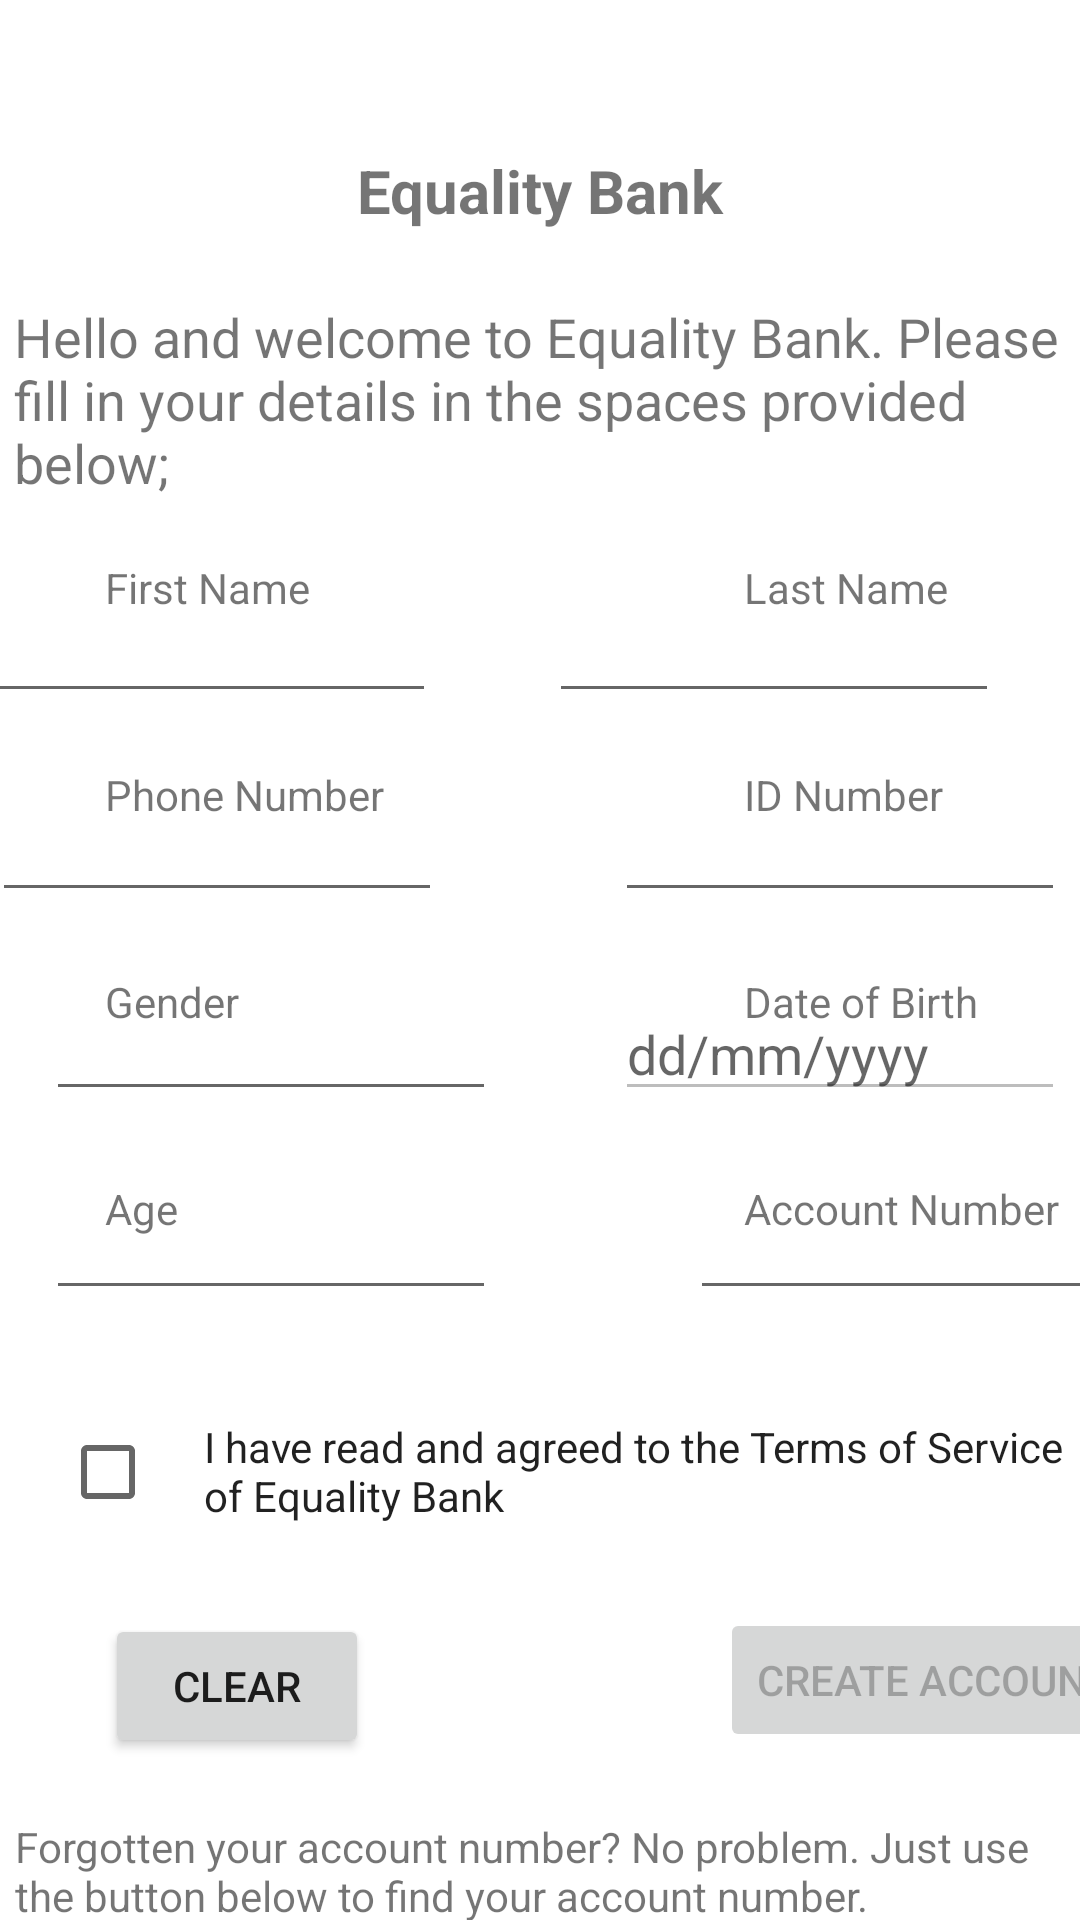

Produce the Android XML layout that renders to this screen, including the resource entries it uses.
<!-- AndroidManifest.xml: application theme Theme.BankAccount -->
<!-- res/layout/activity_main.xml -->
<?xml version="1.0" encoding="utf-8"?>
<androidx.constraintlayout.widget.ConstraintLayout xmlns:android="http://schemas.android.com/apk/res/android"
    xmlns:app="http://schemas.android.com/apk/res-auto"
    xmlns:tools="http://schemas.android.com/tools"
    android:layout_width="match_parent"
    android:layout_height="match_parent"
    tools:context=".MainActivity">

    <TextView
        android:id="@+id/textView3"
        android:layout_width="wrap_content"
        android:layout_height="30dp"
        android:layout_marginStart="50dp"
        android:layout_marginTop="50dp"
        android:layout_marginEnd="50dp"
        android:text="Equality Bank"
        android:textSize="20sp"
        android:textStyle="bold"
        app:layout_constraintEnd_toEndOf="parent"
        app:layout_constraintStart_toStartOf="parent"
        app:layout_constraintTop_toTopOf="parent" />

    <TextView
        android:id="@+id/textView4"
        android:layout_width="350dp"
        android:layout_height="wrap_content"
        android:layout_marginStart="30dp"
        android:layout_marginTop="20dp"
        android:layout_marginEnd="31dp"
        android:text="Hello and welcome to Equality Bank. Please fill in your details in the spaces provided below;"
        android:textSize="18sp"
        app:layout_constraintEnd_toEndOf="parent"
        app:layout_constraintStart_toStartOf="parent"
        app:layout_constraintTop_toBottomOf="@+id/textView3" />

    <EditText
        android:id="@+id/editTextTextPersonName"
        android:layout_width="150dp"
        android:layout_height="wrap_content"
        android:layout_marginStart="30dp"
        android:layout_marginTop="30dp"
        android:layout_marginEnd="250dp"
        android:capitalize="none"
        android:ems="10"
        android:inputType="textPersonName"
        android:phoneNumber="false"
        app:layout_constraintEnd_toEndOf="parent"
        app:layout_constraintStart_toStartOf="parent"
        app:layout_constraintTop_toBottomOf="@+id/textView4" />

    <EditText
        android:id="@+id/editTextTextPersonName3"
        android:layout_width="150dp"
        android:layout_height="wrap_content"
        android:layout_marginStart="30dp"
        android:layout_marginTop="25dp"
        android:layout_marginEnd="250dp"
        android:ems="10"
        android:inputType="phone"
        android:phoneNumber="true"
        app:layout_constraintEnd_toEndOf="parent"
        app:layout_constraintHorizontal_bias="0.473"
        app:layout_constraintStart_toStartOf="parent"
        app:layout_constraintTop_toBottomOf="@+id/editTextTextPersonName" />

    <EditText
        android:id="@+id/editTextTextPersonName2"
        android:layout_width="150dp"
        android:layout_height="wrap_content"
        android:layout_marginStart="250dp"
        android:layout_marginTop="30dp"
        android:layout_marginEnd="30dp"
        android:ems="10"
        android:inputType="textPersonName"
        app:layout_constraintEnd_toEndOf="parent"
        app:layout_constraintHorizontal_bias="0.959"
        app:layout_constraintStart_toStartOf="parent"
        app:layout_constraintTop_toBottomOf="@+id/textView4" />

    <EditText
        android:id="@+id/editTextTextPersonName4"
        android:layout_width="150dp"
        android:layout_height="wrap_content"
        android:layout_marginStart="20dp"
        android:layout_marginTop="25dp"
        android:layout_marginEnd="250dp"
        android:ems="10"
        android:inputType="textPersonName"
        app:layout_constraintEnd_toEndOf="parent"
        app:layout_constraintHorizontal_bias="0.08"
        app:layout_constraintStart_toStartOf="parent"
        app:layout_constraintTop_toBottomOf="@+id/editTextTextPersonName3" />

    <EditText
        android:id="@+id/editTextTextPersonName7"
        android:layout_width="150dp"
        android:layout_height="wrap_content"
        android:layout_marginStart="20dp"
        android:layout_marginTop="25dp"
        android:layout_marginEnd="250dp"
        android:ems="10"
        android:inputType="number"
        app:layout_constraintEnd_toEndOf="parent"
        app:layout_constraintHorizontal_bias="0.08"
        app:layout_constraintStart_toStartOf="parent"
        app:layout_constraintTop_toBottomOf="@+id/editTextTextPersonName4" />

    <EditText
        android:id="@+id/editTextTextPersonName8"
        android:layout_width="150dp"
        android:layout_height="wrap_content"
        android:layout_marginStart="230dp"
        android:layout_marginTop="25dp"
        android:layout_marginEnd="30dp"
        android:ems="10"
        android:inputType="number"
        app:layout_constraintEnd_toEndOf="parent"
        app:layout_constraintHorizontal_bias="0.0"
        app:layout_constraintStart_toStartOf="parent"
        app:layout_constraintTop_toBottomOf="@+id/editTextDate" />

    <TextView
        android:id="@+id/textView5"
        android:layout_width="wrap_content"
        android:layout_height="wrap_content"
        android:layout_marginStart="35dp"
        android:layout_marginTop="20dp"
        android:text="First Name"
        app:layout_constraintStart_toStartOf="parent"
        app:layout_constraintTop_toBottomOf="@+id/textView4" />

    <TextView
        android:id="@+id/textView7"
        android:layout_width="wrap_content"
        android:layout_height="wrap_content"
        android:layout_marginStart="35dp"
        android:layout_marginTop="50dp"
        android:text="Phone Number"
        app:layout_constraintStart_toStartOf="parent"
        app:layout_constraintTop_toBottomOf="@+id/textView5" />

    <TextView
        android:id="@+id/textView9"
        android:layout_width="wrap_content"
        android:layout_height="wrap_content"
        android:layout_marginStart="35dp"
        android:layout_marginTop="50dp"
        android:text="Gender"
        app:layout_constraintStart_toStartOf="parent"
        app:layout_constraintTop_toBottomOf="@+id/textView7" />

    <TextView
        android:id="@+id/textView11"
        android:layout_width="wrap_content"
        android:layout_height="wrap_content"
        android:layout_marginStart="35dp"
        android:layout_marginTop="50dp"
        android:text="Age"
        app:layout_constraintStart_toStartOf="parent"
        app:layout_constraintTop_toBottomOf="@+id/textView9" />

    <TextView
        android:id="@+id/textView12"
        android:layout_width="wrap_content"
        android:layout_height="wrap_content"
        android:layout_marginStart="248dp"
        android:layout_marginTop="50dp"
        android:text="Account Number"
        app:layout_constraintStart_toStartOf="parent"
        app:layout_constraintTop_toBottomOf="@+id/textView10" />

    <TextView
        android:id="@+id/textView6"
        android:layout_width="wrap_content"
        android:layout_height="wrap_content"
        android:layout_marginStart="248dp"
        android:layout_marginTop="20dp"
        android:text="Last Name"
        app:layout_constraintStart_toStartOf="parent"
        app:layout_constraintTop_toBottomOf="@+id/textView4" />

    <TextView
        android:id="@+id/textView8"
        android:layout_width="wrap_content"
        android:layout_height="wrap_content"
        android:layout_marginStart="248dp"
        android:layout_marginTop="50dp"
        android:text="ID Number"
        app:layout_constraintStart_toStartOf="parent"
        app:layout_constraintTop_toBottomOf="@+id/textView6" />

    <TextView
        android:id="@+id/textView10"
        android:layout_width="wrap_content"
        android:layout_height="wrap_content"
        android:layout_marginStart="248dp"
        android:layout_marginTop="50dp"
        android:text="Date of Birth"
        app:layout_constraintStart_toStartOf="parent"
        app:layout_constraintTop_toBottomOf="@+id/textView8" />

    <EditText
        android:id="@+id/editTextDate"
        android:layout_width="150dp"
        android:layout_height="wrap_content"
        android:layout_marginStart="230dp"
        android:layout_marginTop="25dp"
        android:layout_marginEnd="30dp"
        android:ems="10"
        android:enabled="false"
        android:allowClickWhenDisabled="true"
        android:hint="dd/mm/yyyy"
        android:inputType="date"
        app:layout_constraintEnd_toEndOf="parent"
        app:layout_constraintStart_toStartOf="parent"
        app:layout_constraintTop_toBottomOf="@+id/editTextTextPersonName6" />

    <CheckedTextView
        android:id="@+id/checkedTextView"
        android:layout_width="300dp"
        android:layout_height="wrap_content"
        android:layout_marginTop="36dp"
        android:text="I have read and agreed to the Terms of Service of Equality Bank"
        app:layout_constraintStart_toEndOf="@+id/checkBox"
        app:layout_constraintTop_toBottomOf="@+id/editTextTextPersonName8" />

    <CheckBox
        android:id="@+id/checkBox"
        android:layout_width="wrap_content"
        android:layout_height="wrap_content"
        android:layout_marginStart="20dp"
        android:layout_marginTop="30dp"
        app:layout_constraintStart_toStartOf="parent"
        app:layout_constraintTop_toBottomOf="@+id/editTextTextPersonName7" />

    <Button
        android:id="@+id/button"
        android:layout_width="wrap_content"
        android:layout_height="wrap_content"
        android:layout_marginStart="240dp"
        android:layout_marginTop="28dp"
        android:enabled="false"
        android:text="Create Account"
        app:layout_constraintStart_toStartOf="parent"
        app:layout_constraintTop_toBottomOf="@+id/checkedTextView" />

    <Button
        android:id="@+id/button2"
        android:layout_width="wrap_content"
        android:layout_height="wrap_content"
        android:layout_marginStart="35dp"
        android:layout_marginTop="30dp"
        android:text="Clear"
        app:layout_constraintStart_toStartOf="parent"
        app:layout_constraintTop_toBottomOf="@+id/checkedTextView" />

    <EditText
        android:id="@+id/editTextTextPersonName6"
        android:layout_width="150dp"
        android:layout_height="wrap_content"
        android:layout_marginStart="230dp"
        android:layout_marginTop="25dp"
        android:layout_marginEnd="30dp"
        android:ems="10"
        android:digits="0123456789."
        android:inputType="numberDecimal"
        app:layout_constraintEnd_toEndOf="parent"
        app:layout_constraintStart_toStartOf="parent"
        app:layout_constraintTop_toBottomOf="@+id/editTextTextPersonName2" />

    <TextView
        android:id="@+id/textView29"
        android:layout_width="350dp"
        android:layout_height="wrap_content"
        android:layout_marginStart="20dp"
        android:layout_marginTop="20dp"
        android:layout_marginEnd="20dp"
        android:text="Forgotten your account number? No problem. Just use the button below to find your account number."
        app:layout_constraintEnd_toEndOf="parent"
        app:layout_constraintStart_toStartOf="parent"
        app:layout_constraintTop_toBottomOf="@+id/button2" />

    <Button
        android:id="@+id/button5"
        android:layout_width="0dp"
        android:layout_height="wrap_content"
        android:layout_marginStart="100dp"
        android:layout_marginTop="10dp"
        android:layout_marginEnd="100dp"
        android:text="Find your account number"
        app:layout_constraintEnd_toEndOf="parent"
        app:layout_constraintStart_toStartOf="parent"
        app:layout_constraintTop_toBottomOf="@+id/textView29" />
</androidx.constraintlayout.widget.ConstraintLayout>
<!-- resources referenced by this layout -->
<resources>
  <style name="Theme.BankAccount" parent="Theme.MaterialComponents.DayNight.DarkActionBar">
          
          <item name="colorPrimary">@color/purple_500</item>
          <item name="colorPrimaryVariant">@color/purple_700</item>
          <item name="colorOnPrimary">@color/white</item>
          
          <item name="colorSecondary">@color/teal_200</item>
          <item name="colorSecondaryVariant">@color/teal_700</item>
          <item name="colorOnSecondary">@color/black</item>
          
          <item name="android:statusBarColor" tools:targetApi="l">?attr/colorPrimaryVariant</item>
          
      </style>
  <!-- not gathered from this repository: default colours our renderer supplied (Android Studio template values) -->
  <color name="purple_500">#FF6200EE</color>
  <color name="purple_700">#FF3700B3</color>
  <color name="teal_200">#FF03DAC5</color>
  <color name="teal_700">#FF018786</color>
  <color name="black">#FF000000</color>
  <color name="white">#FFFFFFFF</color>
</resources>
